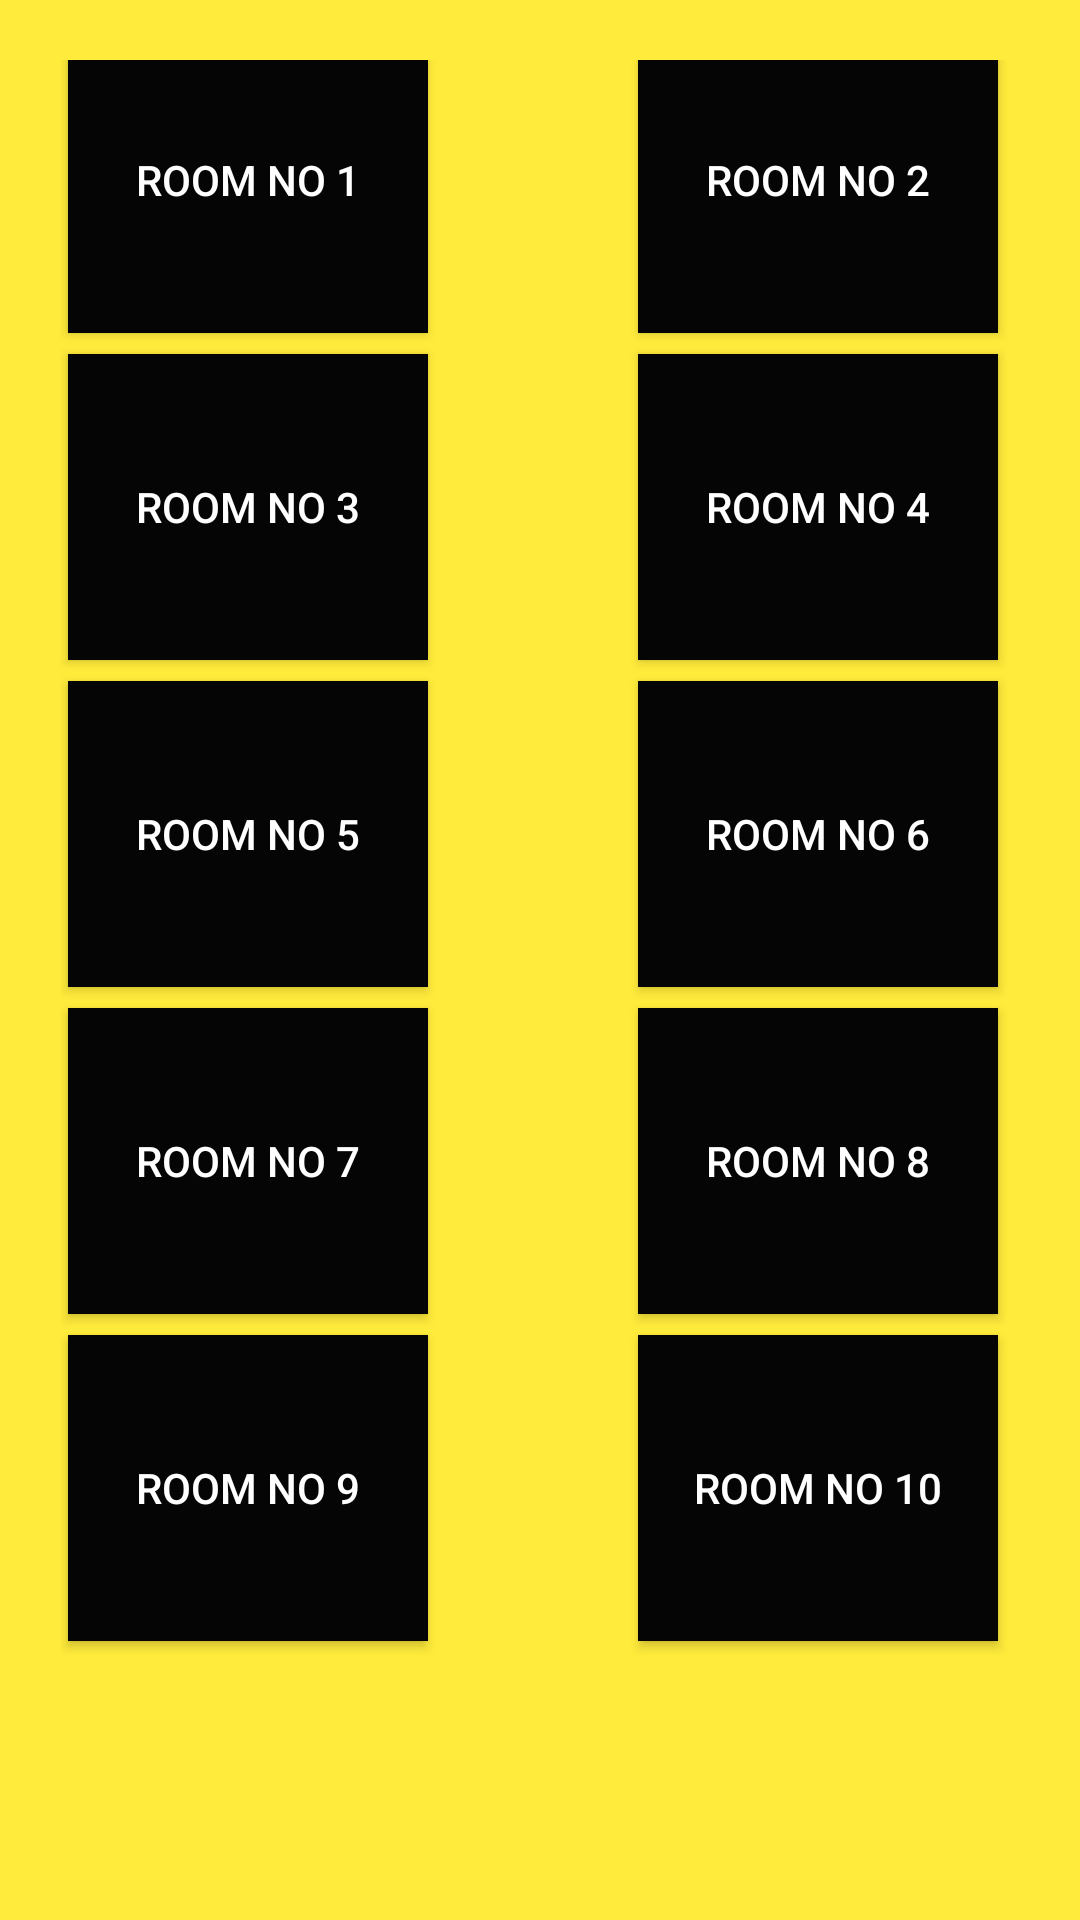

Reconstruct the res/layout file that produces this screen, plus the resources it refers to.
<!-- AndroidManifest.xml: application theme Theme.RITHostel -->
<!-- res/layout/activity_first_year.xml -->
<?xml version="1.0" encoding="utf-8"?>
<androidx.constraintlayout.widget.ConstraintLayout xmlns:android="http://schemas.android.com/apk/res/android"
    xmlns:app="http://schemas.android.com/apk/res-auto"
    xmlns:tools="http://schemas.android.com/tools"
    android:layout_width="match_parent"
    android:layout_height="match_parent"
    android:background="#FFEB3B"
    android:orientation="vertical"
    android:padding="20dp"
    tools:context=".FirstYear">

    <GridLayout
        android:layout_width="355dp"
        android:layout_height="612dp"
        android:layout_margin="10sp"
        android:columnCount="2"
        android:rowCount="5"
        app:layout_constraintBottom_toBottomOf="parent"
        app:layout_constraintEnd_toEndOf="parent"
        app:layout_constraintHorizontal_bias="0.508"
        app:layout_constraintStart_toStartOf="parent"
        app:layout_constraintTop_toTopOf="parent"
        app:layout_constraintVertical_bias="0.894"
        tools:ignore="MissingConstraints">

        <Button
            android:id="@+id/room1"
            android:layout_width="120dp"
            android:layout_height="102dp"
            android:layout_marginLeft="20dp"
            android:layout_marginTop="7dp"
            android:background="#000"
            android:text="Room No 1"

            android:textColor="#fff"
            app:backgroundTint="#050505" />

        <Button
            android:id="@+id/room2"
            android:layout_width="120dp"
            android:layout_height="102dp"
            android:layout_marginLeft="70dp"
            android:layout_marginTop="7dp"
            android:background="#000"
            android:text="Room No 2"
            android:textColor="#fff"

            app:backgroundTint="#050505" />

        <Button
            android:id="@+id/room3"
            android:layout_width="120dp"
            android:layout_height="102dp"
            android:layout_marginLeft="20dp"
            android:layout_marginTop="7dp"

            android:background="#000"
            android:text="Room No 3"
            android:textColor="#fff"
            app:backgroundTint="#050505" />

        <Button
            android:id="@+id/room4"
            android:layout_width="120dp"
            android:layout_height="102dp"
            android:layout_marginLeft="70dp"
            android:layout_marginTop="7dp"
            android:background="#000"

            android:text="Room No 4"
            android:textColor="#fff"
            app:backgroundTint="#050505" />

        <Button
            android:id="@+id/room5"
            android:layout_width="120dp"
            android:layout_height="102dp"
            android:layout_marginLeft="20dp"
            android:layout_marginTop="7dp"
            android:background="#000"
            android:text="Room No 5"

            android:textColor="#fff"
            app:backgroundTint="#050505" />

        <Button
            android:id="@+id/room6"
            android:layout_width="120dp"
            android:layout_height="102dp"
            android:layout_marginLeft="70dp"
            android:layout_marginTop="7dp"
            android:background="#000"

            android:text="Room No 6"
            android:textColor="#fff"
            app:backgroundTint="#050505" />

        <Button
            android:id="@+id/room7"
            android:layout_width="120dp"
            android:layout_height="102dp"
            android:layout_marginLeft="20dp"
            android:layout_marginTop="7dp"

            android:background="#000"
            android:text="Room No 7"
            android:textColor="#fff"
            app:backgroundTint="#050505" />

        <Button
            android:id="@+id/room8"
            android:layout_width="120dp"
            android:layout_height="102dp"
            android:layout_marginLeft="70dp"

            android:layout_marginTop="7dp"
            android:background="#000"
            android:text="Room No 8"
            android:textColor="#fff"
            app:backgroundTint="#050505" />

        <Button
            android:id="@+id/room9"
            android:layout_width="120dp"
            android:layout_height="102dp"
            android:layout_marginLeft="20dp"
            android:layout_marginTop="7dp"
            android:background="#000"
            android:text="Room No 9"
            android:textColor="#fff"
            app:backgroundTint="#050505" />

        <Button
            android:id="@+id/room10"
            android:layout_width="120dp"
            android:layout_height="102dp"
            android:layout_marginTop="7dp"

            android:layout_marginLeft="70dp"
            android:background="#000"
            android:text="Room No 10"
            android:textColor="#fff"
            app:backgroundTint="#050505" />


    </GridLayout>
</androidx.constraintlayout.widget.ConstraintLayout>
<!-- resources referenced by this layout -->
<resources>
  <style name="Theme.RITHostel" parent="Theme.MaterialComponents.DayNight.DarkActionBar">
          
          <item name="colorPrimary">@color/purple_500</item>
          <item name="colorPrimaryVariant">@color/purple_700</item>
          <item name="colorOnPrimary">@color/white</item>
          
          <item name="colorSecondary">@color/teal_200</item>
          <item name="colorSecondaryVariant">@color/teal_700</item>
          <item name="colorOnSecondary">@color/black</item>
          
          <item name="android:statusBarColor" tools:targetApi="21">?attr/colorPrimaryVariant</item>
          
      </style>
  <!-- not gathered from this repository: default colours our renderer supplied (Android Studio template values) -->
  <color name="purple_500">#FF6200EE</color>
  <color name="purple_700">#FF3700B3</color>
  <color name="teal_200">#FF03DAC5</color>
  <color name="teal_700">#FF018786</color>
  <color name="black">#FF000000</color>
  <color name="white">#FFFFFFFF</color>
</resources>
